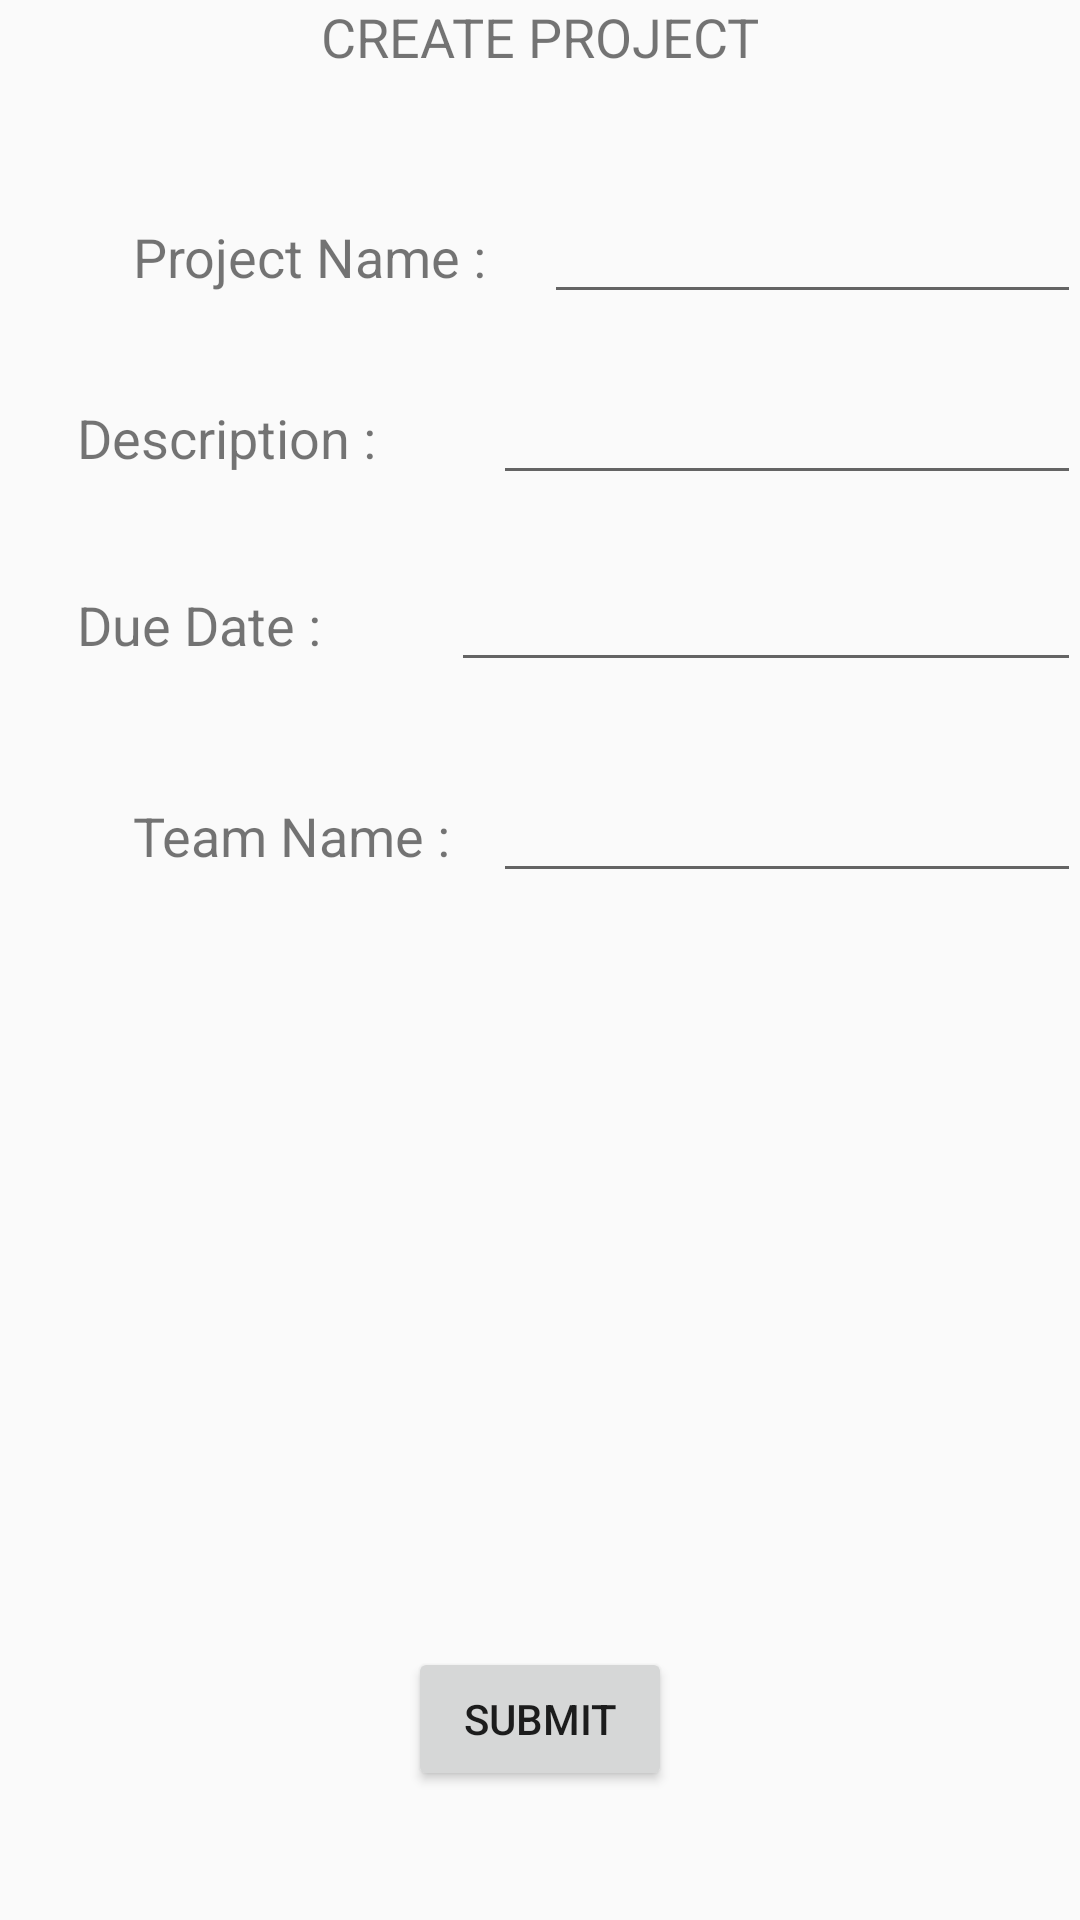

Reconstruct the res/layout file that produces this screen, plus the resources it refers to.
<!-- AndroidManifest.xml: application theme AppTheme -->
<!-- res/layout/activity_create_project.xml -->
<?xml version="1.0" encoding="utf-8"?>

<RelativeLayout xmlns:android="http://schemas.android.com/apk/res/android"
    xmlns:tools="http://schemas.android.com/tools"
    android:id="@+id/activity_create_project"
    android:layout_width="match_parent"
    android:layout_height="match_parent"
    android:paddingBottom="@dimen/activity_vertical_margin"
    android:paddingLeft="@dimen/activity_horizontal_margin"
    android:paddingRight="@dimen/activity_horizontal_margin"
    android:paddingTop="@dimen/activity_vertical_margin"
    tools:context="com.example.hbsha.sprom.createProject">

    <TextView
        android:text="CREATE PROJECT"
        android:layout_width="wrap_content"
        android:layout_height="wrap_content"
        android:id="@+id/textView7"
        android:textSize="18sp"
        android:layout_alignParentTop="true"
        android:layout_centerHorizontal="true" />

    <Button
        android:text="SUBMIT"
        android:layout_width="wrap_content"
        android:layout_height="wrap_content"
        android:layout_alignParentBottom="true"
        android:layout_centerHorizontal="true"
        android:layout_marginBottom="43dp"
        android:id="@+id/creteprosubmitbutton"
        android:onClick="insertProject" />

    <EditText
        android:layout_width="wrap_content"
        android:layout_height="wrap_content"
        android:inputType="textPersonName"
        android:ems="10"
        android:id="@+id/editText2"
        android:layout_alignBaseline="@+id/createproname"
        android:layout_alignBottom="@+id/createproname"
        android:layout_alignStart="@+id/editText3"
        android:layout_marginStart="17dp" />

    <EditText
        android:layout_width="wrap_content"
        android:layout_height="wrap_content"
        android:inputType="textPersonName"
        android:ems="10"
        android:id="@+id/editText3"
        android:layout_alignBaseline="@+id/textView10"
        android:layout_alignBottom="@+id/textView10"
        android:layout_alignStart="@+id/editText4"
        android:layout_marginStart="14dp" />

    <EditText
        android:layout_width="wrap_content"
        android:layout_height="wrap_content"
        android:inputType="date"
        android:ems="10"
        android:id="@+id/editText4"
        android:layout_alignBaseline="@+id/textView11"
        android:layout_alignBottom="@+id/textView11"
        android:layout_alignParentEnd="true" />

    <EditText
        android:layout_width="wrap_content"
        android:layout_height="wrap_content"
        android:inputType="textPersonName"
        android:ems="10"
        android:id="@+id/editText5"
        android:layout_alignBaseline="@+id/textView12"
        android:layout_alignBottom="@+id/textView12"
        android:layout_alignStart="@+id/editText3" />

    <TextView
        android:text="Team Name :"
        android:layout_width="wrap_content"
        android:layout_height="wrap_content"
        android:layout_marginTop="39dp"
        android:id="@+id/textView12"
        android:textSize="18sp"
        android:layout_below="@+id/editText4"
        android:layout_toStartOf="@+id/editText4" />

    <TextView
        android:text="Due Date :"
        android:layout_width="wrap_content"
        android:layout_height="wrap_content"
        android:layout_marginTop="31dp"
        android:id="@+id/textView11"
        android:textSize="18sp"
        android:layout_below="@+id/editText3"
        android:layout_toStartOf="@+id/textView7" />

    <TextView
        android:text="Description :"
        android:layout_width="wrap_content"
        android:layout_height="wrap_content"
        android:layout_marginTop="29dp"
        android:id="@+id/textView10"
        android:textSize="18sp"
        android:layout_below="@+id/editText2"
        android:layout_alignStart="@+id/textView11" />

    <TextView
        android:text="Project Name :"
        android:layout_width="wrap_content"
        android:layout_height="wrap_content"
        android:layout_marginTop="49dp"
        android:id="@+id/createproname"
        android:textSize="18sp"
        android:layout_below="@+id/textView7"
        android:layout_alignStart="@+id/textView12" />

</RelativeLayout>
<!-- resources referenced by this layout -->
<resources>
  <style name="AppTheme" parent="Theme.AppCompat.Light.DarkActionBar">
          
          <item name="colorPrimary">@color/colorPrimary</item>
          <item name="colorPrimaryDark">@color/colorPrimaryDark</item>
          <item name="colorAccent">@color/colorAccent</item>
          <item name="android:actionMenuTextColor">@color/colorWhite</item>
      </style>
  <color name="colorPrimary">#2c2c2c</color>
  <color name="colorPrimaryDark">#212121</color>
  <color name="colorAccent">#9e9e9e</color>
  <color name="colorWhite">#ffffff</color>
</resources>
